Run: headless pygame with SDL's dummy video driver; simulated clock (each Clock.tick advances the game by its frame time, no real sleeping); random seed 0; keys injected as events and as key.get_pressed() state; mouse plan: one left click at the window centre at the start of phase 2, then a move to the lower-right quarter at the start of phase 3.
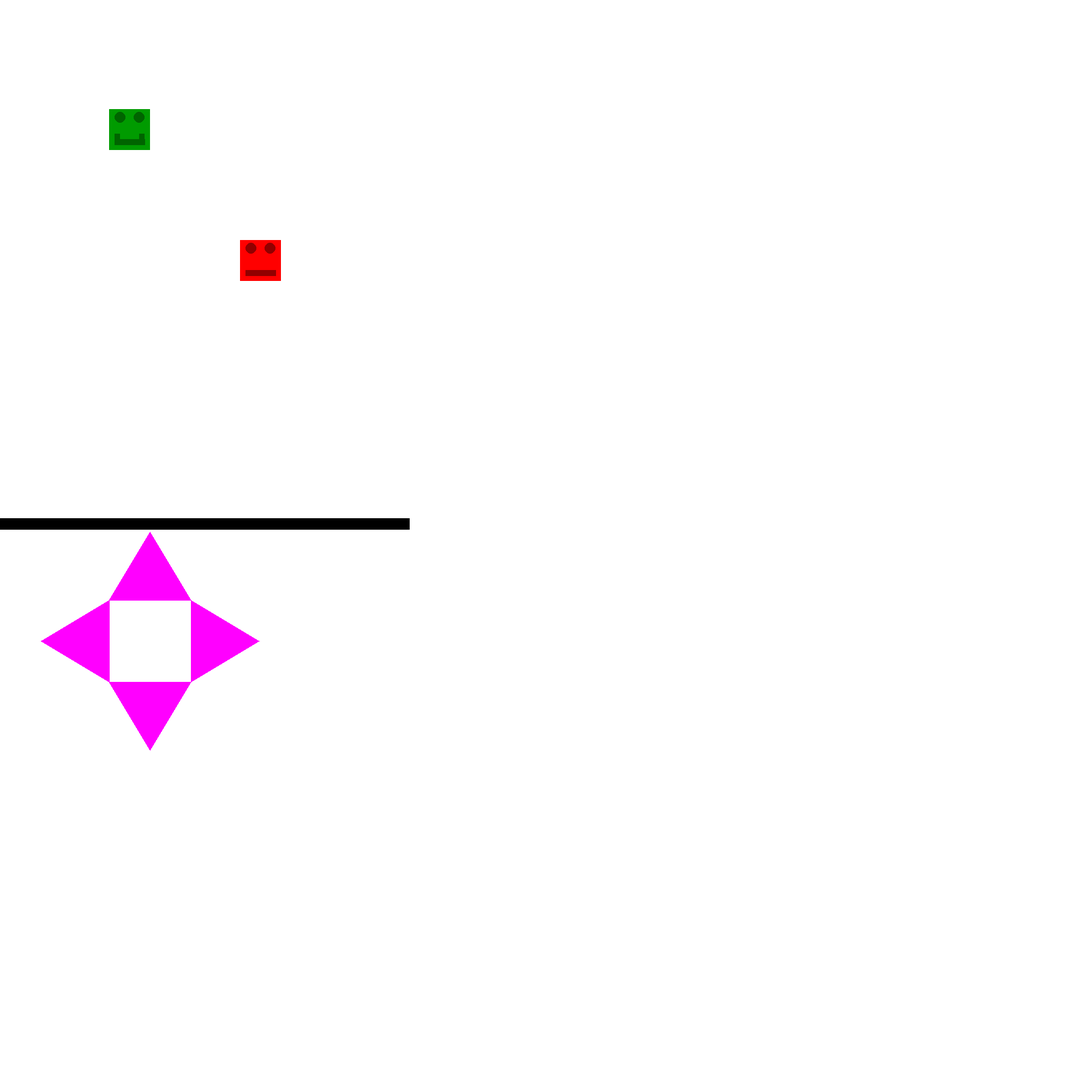
Frame 1 of 4 · flips 1–60 · no input
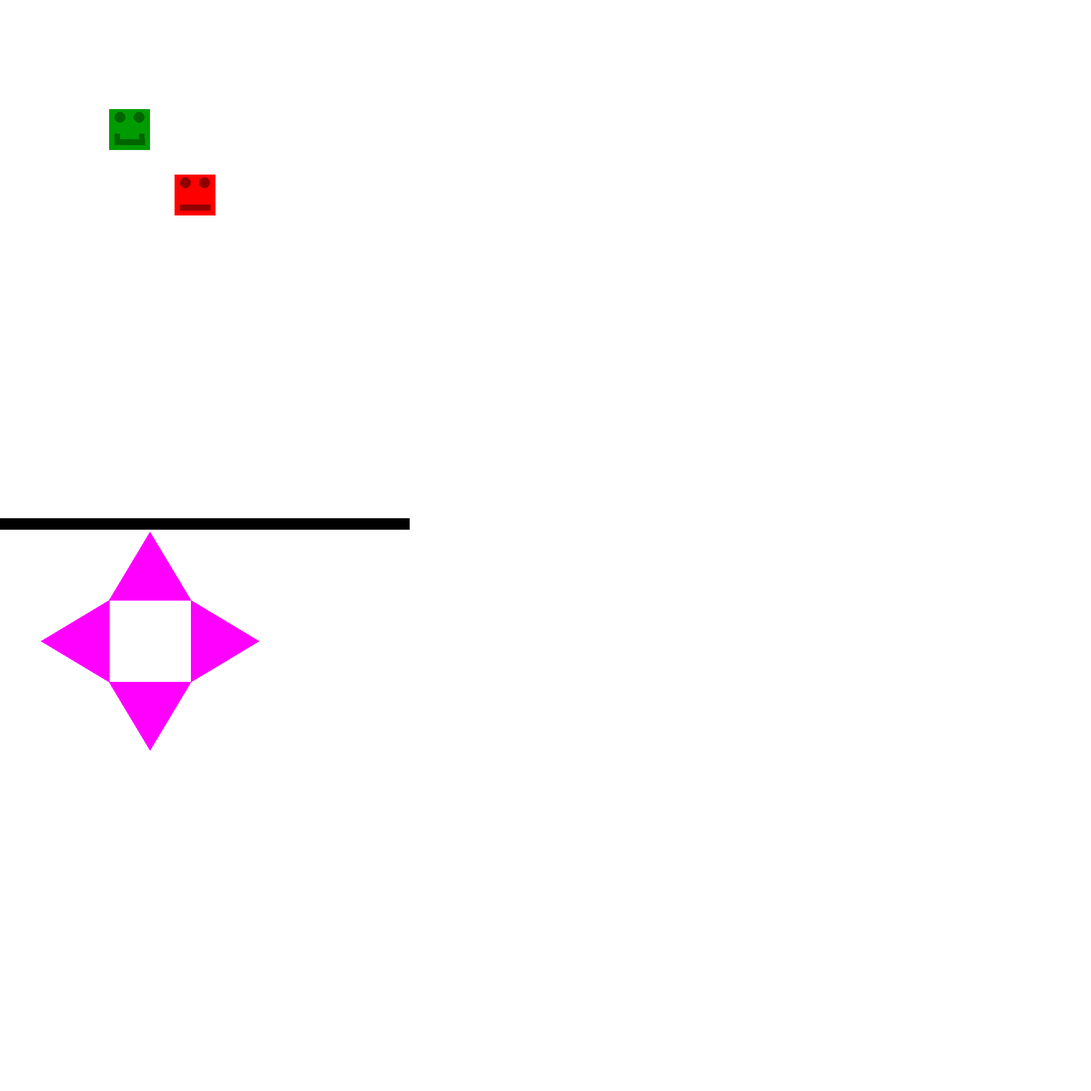
Frame 2 of 4 · flips 61–180 · clicked the window centre · tapped SPACE, RETURN · held RIGHT (→), D
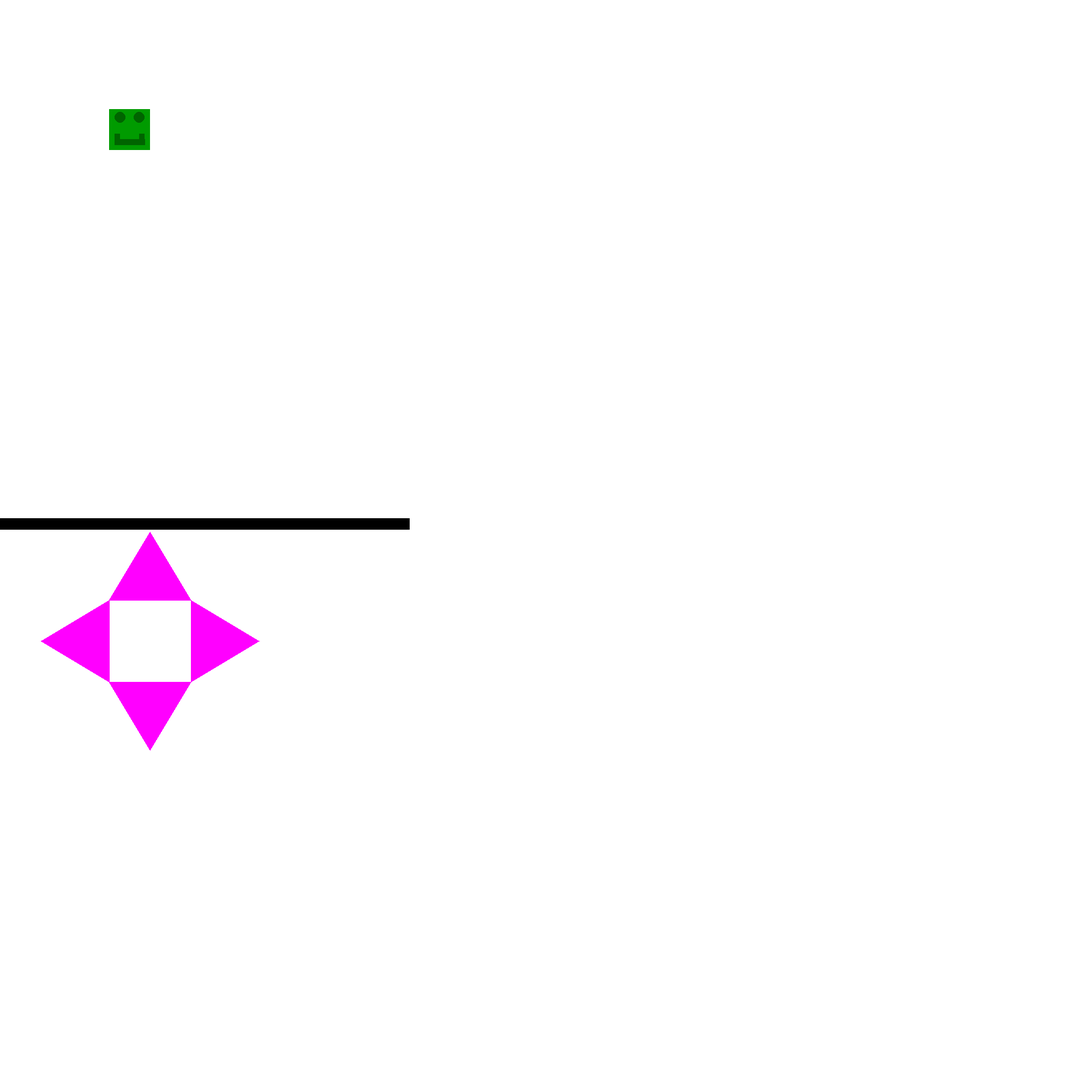
Frame 3 of 4 · flips 181–300 · moved the mouse to the lower-right quarter · held DOWN (↓), S
Frame 4 of 4 · flips 301–420 · held LEFT (←), A, UP (↑), W · screen unchanged from frame 3, image omitted

The pygame program that drew these frames:

import pygame
pygame.init()
windows=pygame.display.set_mode((2000,2000))
#deyişenler
h=75
g=75
x_me=200
y_me=200
x_enemy=500
y_enemy=500
clock=pygame.time.Clock()
collor=(255,255,255)
colour=(255,0,255)
color=(255,0,255)
collour=(0,155,0)
fps=60
speed=6
enemy_speed=1
running=True
while running:
	for event in pygame.event.get():
		if event.type==pygame.QUIT:
			running=False
	windows.fill(collor)
	pygame.draw.polygon(windows,colour,[(200,1250),(75,1175),(200,1100)])
	pygame.draw.polygon(windows,colour,[(350,1100),(350,1250),(475,1175)])
	pygame.draw.polygon(windows,colour,[(200,1100),(350,1100),(275,975)])
	pygame.draw.polygon(windows,colour,[(200,1250),(350,1250),(275,1375)])
	clock.tick(fps)
	click=pygame.mouse.get_pos()
	if pygame.mouse.get_pressed()[0]:
		if click[0]>75 and click[0]<200 and click[1]>1100 and click[1]<1250:
			x_me=x_me-speed
		if click[0]>350 and click[0]<475 and click[1]>1100 and click[1]<1250:
			x_me=x_me+speed
		if click[0]>200 and click[0]<350 and click[1]<1100 and click[1]>975:
			y_me=y_me-speed
		if click[0]>200 and click[0]<350 and click[1]>1250 and click[1]<1375:
			y_me=y_me+speed
	
	if x_enemy>x_me:
		x_enemy=x_enemy-enemy_speed
	if x_enemy<x_me:
		x_enemy=x_enemy+enemy_speed
	if y_enemy>y_me:
		y_enemy=y_enemy-enemy_speed
	if y_enemy<y_me:
		y_enemy=y_enemy+enemy_speed
	
	if x_me<0:
		x_me=675
	if x_me>675:
		x_me=0
	if y_me<0:
		y_me=915
	if y_me>915:
		y_me=0
		
	if x_me==x_enemy and y_me==y_enemy:
		running=False
			
	pygame.draw.polygon(windows,(0,0,0),[(0,950),(750,950),(750,970),(0,970)])
	pygame.draw.rect(windows,(255,0,0),(x_enemy,y_enemy,h,g))
	pygame.draw.circle(windows,(145,0,0),(x_enemy+20,y_enemy+15),(10))
	pygame.draw.circle(windows,(145,0,0),(x_enemy+55,y_enemy+15),(10))
	pygame.draw.polygon(windows,(145,0,0),[(x_enemy+10,y_enemy+55),(x_enemy+65,y_enemy+55),(x_enemy+65,y_enemy+65),(x_enemy+10,y_enemy+65)])
	pygame.draw.rect(windows,collour,(x_me,y_me,h,g))
	pygame.draw.circle(windows,(0,100,0),(x_me+20,y_me+15),(10))
	pygame.draw.circle(windows,(0,100,0),(x_me+55,y_me+15),(10))
	pygame.draw.polygon(windows,(0,100,0),[(x_me+10,y_me+55),(x_me+65,y_me+55),(x_me+65,y_me+65),(x_me+10,y_me+65)])
	pygame.draw.rect(windows,(0,100,0),(x_me+10,y_me+45,10,10))
	pygame.draw.rect(windows,(0,100,0),(x_me+55,y_me+45,10,10))
	
	pygame.display.flip()
pygame.quit()
